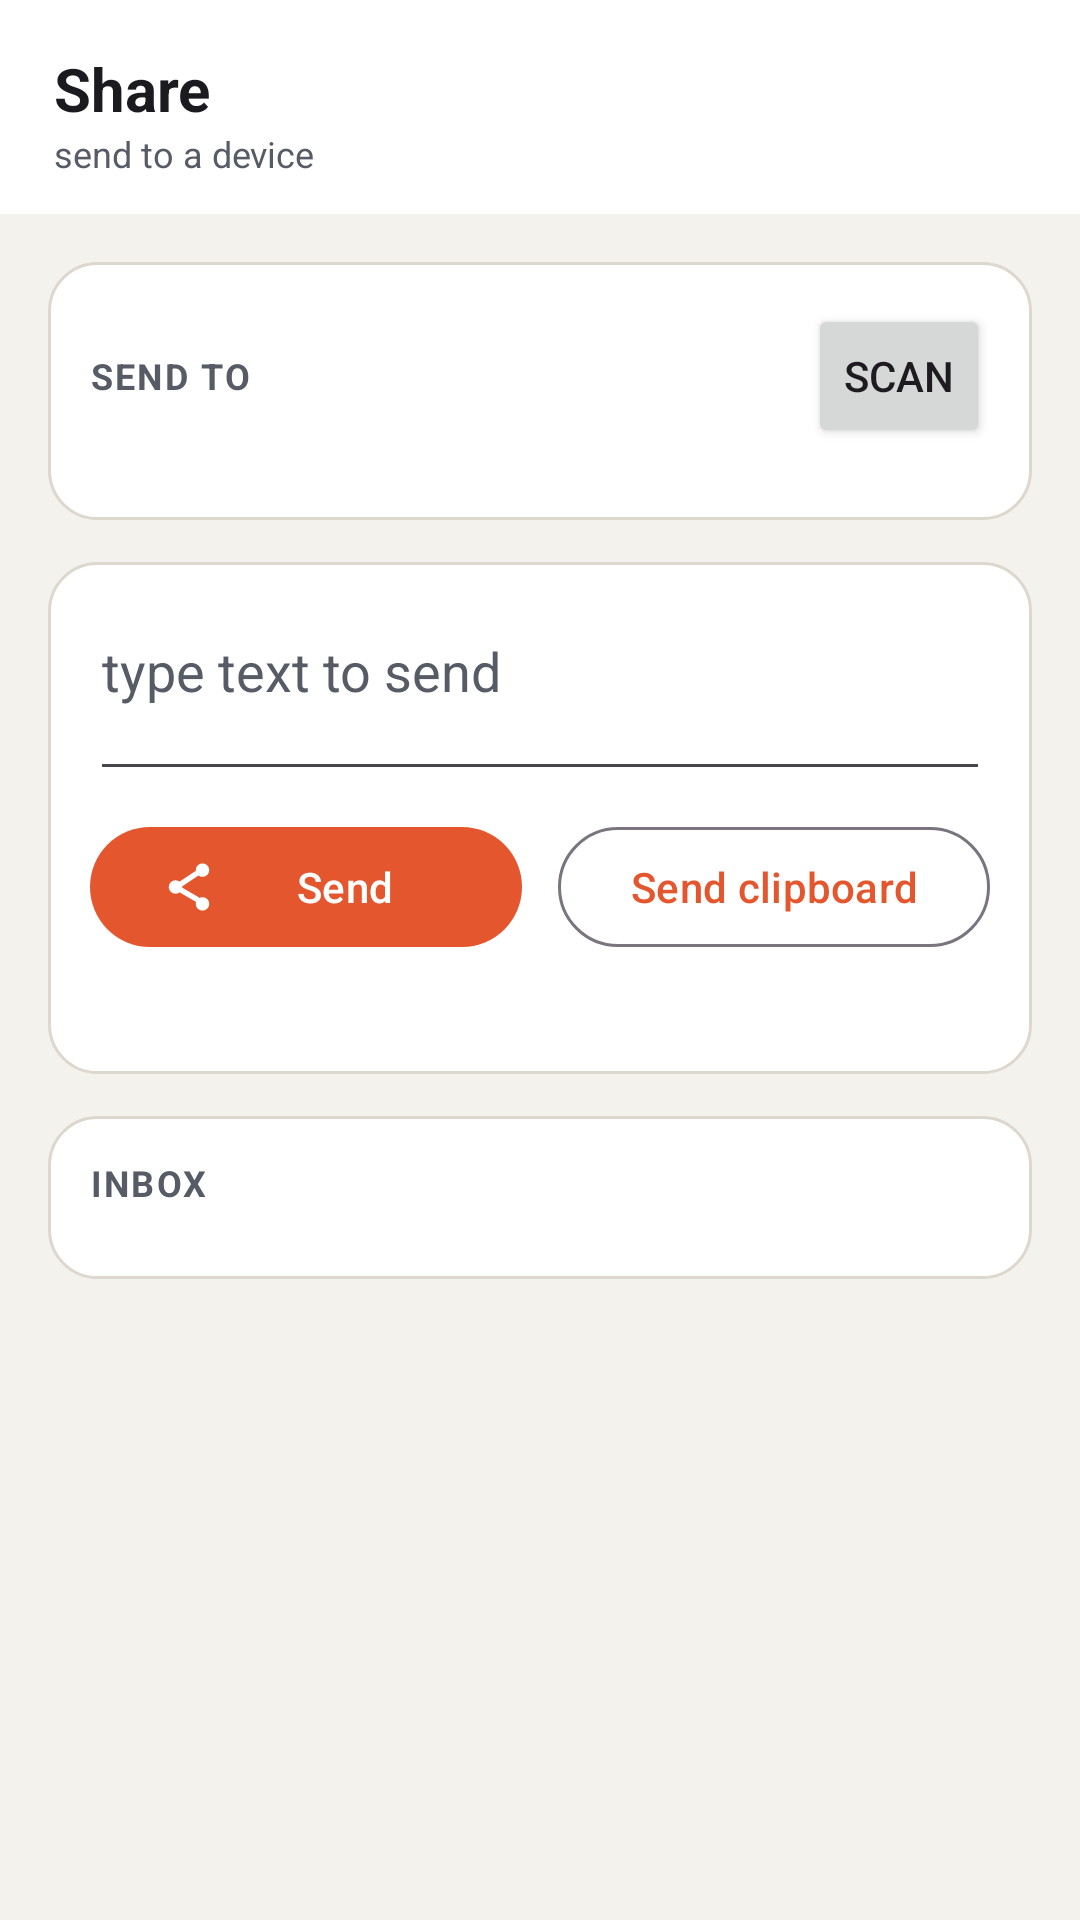

Layout XML and referenced resources for this Android screen:
<!-- AndroidManifest.xml: application theme Theme.Csync -->
<!-- res/layout/page_share.xml -->
<?xml version="1.0" encoding="utf-8"?>
<LinearLayout xmlns:android="http://schemas.android.com/apk/res/android"
    xmlns:app="http://schemas.android.com/apk/res-auto"
    android:layout_width="match_parent"
    android:layout_height="match_parent"
    android:orientation="vertical"
    android:background="@color/bg">

    
    <LinearLayout
        android:layout_width="match_parent"
        android:layout_height="wrap_content"
        android:orientation="vertical"
        android:paddingLeft="18dp" android:paddingRight="18dp"
        android:paddingTop="16dp" android:paddingBottom="12dp"
        android:background="@color/surface">
        <TextView android:layout_width="wrap_content" android:layout_height="wrap_content"
            android:text="Share" android:textSize="20sp" android:textStyle="bold" android:textColor="@color/text"/>
        <TextView android:layout_width="wrap_content" android:layout_height="wrap_content"
            android:text="send to a device" android:textSize="12sp" android:textColor="@color/dim"/>
    </LinearLayout>

    <ScrollView
        android:layout_width="match_parent"
        android:layout_height="0dp"
        android:layout_weight="1">

        <LinearLayout
            android:layout_width="match_parent"
            android:layout_height="wrap_content"
            android:orientation="vertical"
            android:padding="16dp">

            
            <LinearLayout
                android:layout_width="match_parent"
                android:layout_height="wrap_content"
                android:orientation="vertical"
                android:background="@drawable/card_bg"
                android:padding="14dp">
                <LinearLayout android:layout_width="match_parent" android:layout_height="wrap_content"
                    android:orientation="horizontal" android:gravity="center_vertical"
                    android:layout_marginBottom="10dp">
                    <TextView android:layout_width="0dp" android:layout_weight="1" android:layout_height="wrap_content"
                        android:text="SEND TO" android:textSize="12sp" android:textStyle="bold"
                        android:textColor="@color/dim" android:letterSpacing="0.06"/>
                    <Button android:id="@+id/share_scan" style="?android:attr/buttonStyleSmall"
                        android:layout_width="wrap_content" android:layout_height="wrap_content" android:text="Scan"/>
                </LinearLayout>
                <LinearLayout android:id="@+id/share_peers"
                    android:layout_width="match_parent" android:layout_height="wrap_content"
                    android:orientation="vertical"/>
            </LinearLayout>

            
            <LinearLayout
                android:layout_width="match_parent"
                android:layout_height="wrap_content"
                android:orientation="vertical"
                android:background="@drawable/card_bg"
                android:padding="14dp"
                android:layout_marginTop="14dp">
                <EditText android:id="@+id/share_text"
                    android:layout_width="match_parent" android:layout_height="wrap_content"
                    android:minLines="2" android:gravity="top"
                    android:hint="type text to send" android:inputType="textMultiLine"
                    android:textColor="@color/text" android:textColorHint="@color/dim"/>
                <LinearLayout android:layout_width="match_parent" android:layout_height="wrap_content"
                    android:orientation="horizontal" android:layout_marginTop="8dp">
                    <com.google.android.material.button.MaterialButton
                        android:id="@+id/share_send"
                        android:layout_width="0dp" android:layout_weight="1" android:layout_height="wrap_content"
                        android:layout_marginEnd="6dp" app:icon="@drawable/csi_share" android:text="Send"/>
                    <com.google.android.material.button.MaterialButton
                        android:id="@+id/share_paste"
                        style="@style/Widget.Material3.Button.OutlinedButton"
                        android:layout_width="0dp" android:layout_weight="1" android:layout_height="wrap_content"
                        android:layout_marginStart="6dp" android:text="Send clipboard"/>
                </LinearLayout>
                <TextView android:id="@+id/share_status"
                    android:layout_width="match_parent" android:layout_height="wrap_content"
                    android:paddingTop="8dp" android:textSize="12sp" android:textColor="@color/dim" android:text=""/>
            </LinearLayout>

            
            <LinearLayout
                android:layout_width="match_parent"
                android:layout_height="wrap_content"
                android:orientation="vertical"
                android:background="@drawable/card_bg"
                android:padding="14dp"
                android:layout_marginTop="14dp">
                <TextView android:layout_width="wrap_content" android:layout_height="wrap_content"
                    android:text="INBOX" android:textSize="12sp" android:textStyle="bold"
                    android:textColor="@color/dim" android:letterSpacing="0.06" android:layout_marginBottom="10dp"/>
                <LinearLayout android:id="@+id/share_inbox"
                    android:layout_width="match_parent" android:layout_height="wrap_content"
                    android:orientation="vertical"/>
            </LinearLayout>

        </LinearLayout>
    </ScrollView>
</LinearLayout>
<!-- resources referenced by this layout -->
<resources>
  <color name="bg">#F4F2ED</color>
  <color name="dim">#565B65</color>
  <color name="surface">#FFFFFF</color>
  <color name="text">#1B1B1F</color>
  <!-- drawable card_bg (drawable) -->
  <?xml version="1.0" encoding="utf-8"?>
  <shape xmlns:android="http://schemas.android.com/apk/res/android" android:shape="rectangle">
      <solid android:color="@color/surface"/>
      <corners android:radius="16dp"/>
      <stroke android:width="1dp" android:color="@color/border"/>
  </shape>
  <!-- drawable csi_share (drawable) -->
  <?xml version="1.0" encoding="utf-8"?>
  <vector xmlns:android="http://schemas.android.com/apk/res/android"
      android:width="24dp" android:height="24dp"
      android:viewportWidth="24" android:viewportHeight="24"
      android:tint="?attr/colorControlNormal">
      <path android:fillColor="#FF000000" android:fillType="evenOdd" android:pathData="M15,4.5a3,3 0 1,0 6,0a3,3 0 1,0 -6,0z"/>
      <path android:fillColor="#FF000000" android:fillType="evenOdd" android:pathData="M3,12a3,3 0 1,0 6,0a3,3 0 1,0 -6,0z"/>
      <path android:fillColor="#FF000000" android:fillType="evenOdd" android:pathData="M15,19.5a3,3 0 1,0 6,0a3,3 0 1,0 -6,0z"/>
      <path android:strokeColor="#FF000000" android:strokeWidth="2.4" android:strokeLineCap="round" android:strokeLineJoin="round" android:fillColor="#00000000" android:pathData="M8.5 10.6 15.4 6M8.5 13.4l6.9 4"/>
  </vector>
  <style name="Theme.Csync" parent="Theme.Material3.DayNight.NoActionBar">
          <item name="colorPrimary">@color/coral</item>
          <item name="colorOnPrimary">@color/onAccent</item>
          <item name="android:colorBackground">@color/bg</item>
          <item name="colorSurface">@color/surface</item>
          <item name="colorOnSurface">@color/text</item>
          <item name="colorOnBackground">@color/text</item>
          <item name="android:statusBarColor">@color/bg</item>
          <item name="android:navigationBarColor">@color/surface</item>
          
          <item name="android:windowAnimationStyle">@null</item>
          <item name="android:windowLightStatusBar" tools:targetApi="m">true</item>
          <item name="android:windowSplashScreenBackground" tools:targetApi="s">@color/splash_bg</item>
          <item name="android:windowSplashScreenAnimatedIcon" tools:targetApi="s">@drawable/splash_anim</item>
          <item name="android:windowSplashScreenAnimationDuration" tools:targetApi="s">980</item>
          <item name="android:windowSplashScreenIconBackgroundColor" tools:targetApi="s">@color/splash_bg</item>
      </style>
  <color name="border">#DDD8CE</color>
  <color name="coral">#E4572E</color>
  <color name="onAccent">#FFFFFF</color>
  <color name="splash_bg">#120E24</color>
  <!-- drawable splash_anim: vector/xml drawable (drawable, 7677 chars, omitted) -->
</resources>
